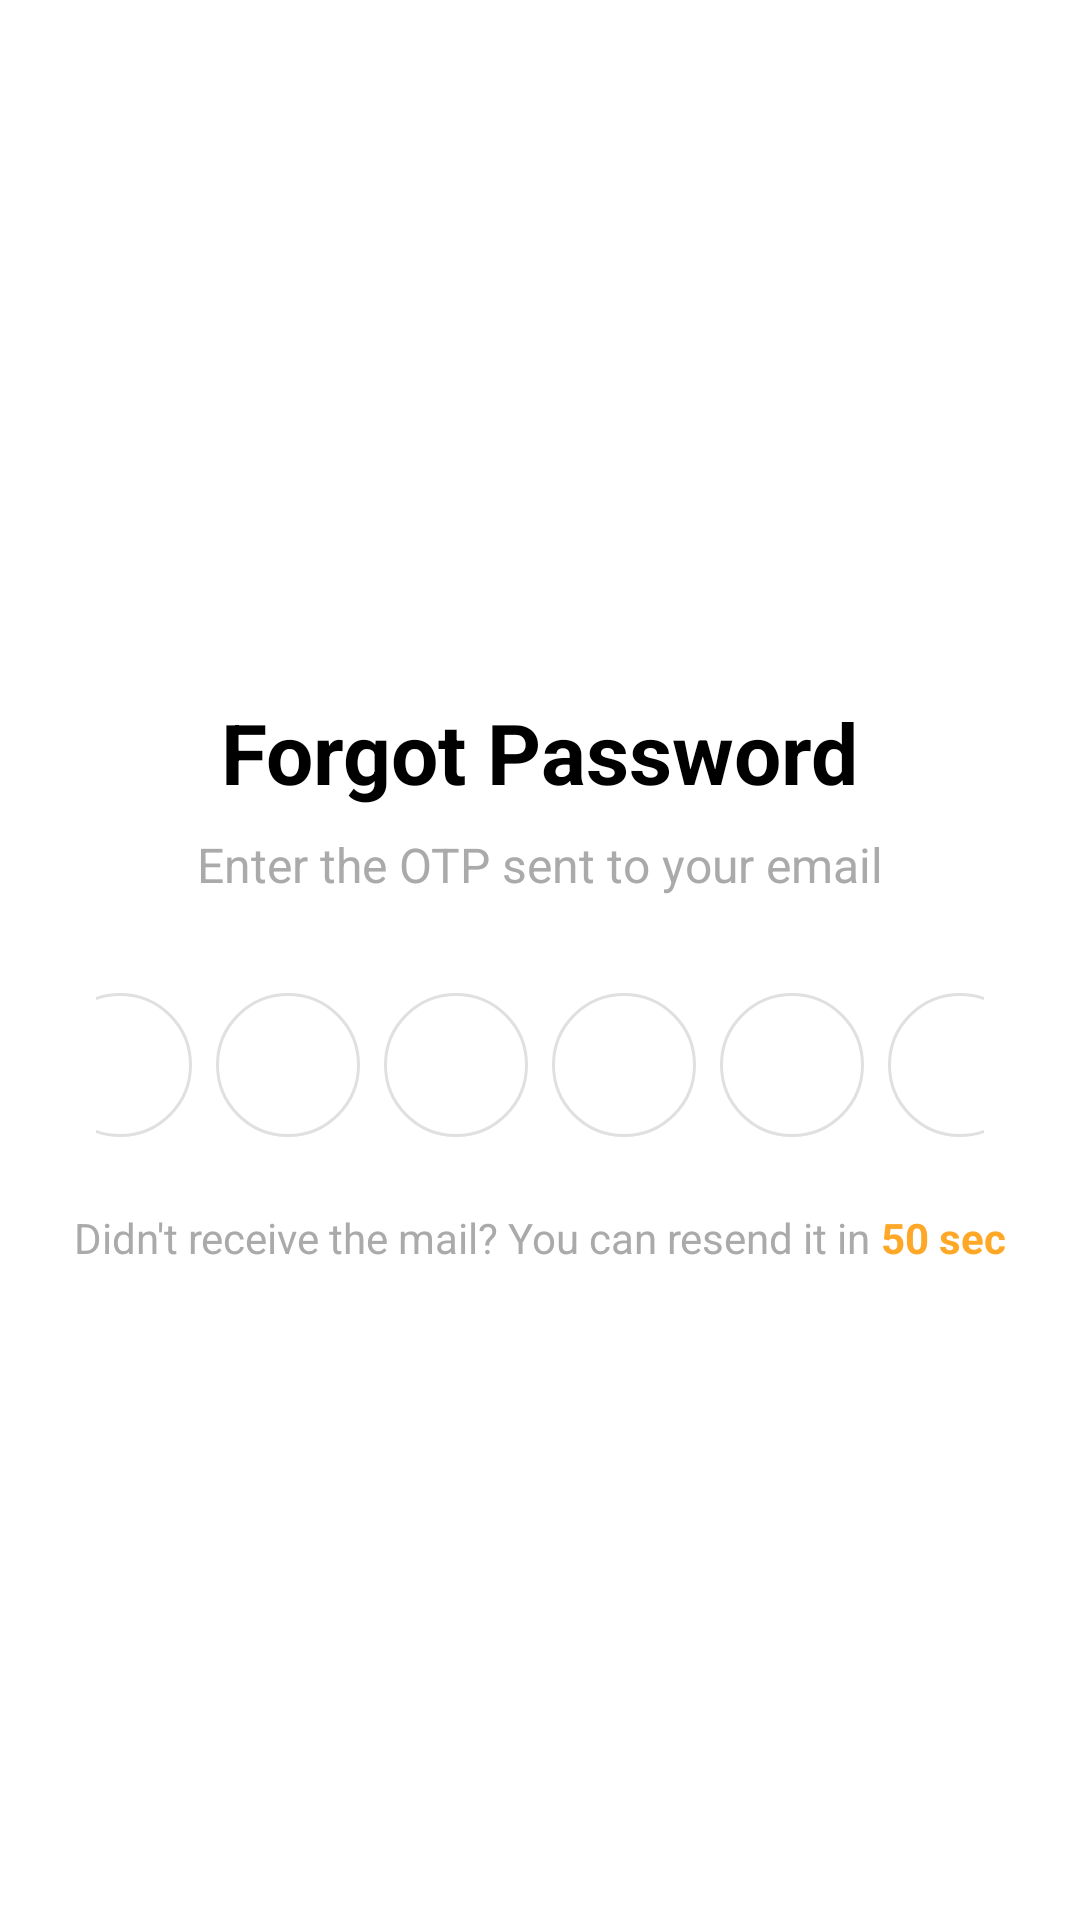

Produce the Android XML layout that renders to this screen, including the resource entries it uses.
<!-- AndroidManifest.xml: application theme Theme.NT118 -->
<!-- res/layout/activity_verify_otp.xml -->
<?xml version="1.0" encoding="utf-8"?>
<androidx.constraintlayout.widget.ConstraintLayout
    xmlns:android="http://schemas.android.com/apk/res/android"
    xmlns:app="http://schemas.android.com/apk/res-auto"
    xmlns:tools="http://schemas.android.com/tools"
    android:layout_width="match_parent"
    android:layout_height="match_parent"
    android:background="@android:color/white"
    tools:context=".VerifyOtpActivity">

    <ImageView
        android:id="@+id/logoImageView"
        android:layout_width="100dp"
        android:layout_height="100dp"
        android:layout_marginTop="100dp"
        android:contentDescription="Logo"
        android:src="@drawable/facecook_logo"
        app:layout_constraintEnd_toEndOf="parent"
        app:layout_constraintStart_toStartOf="parent"
        app:layout_constraintTop_toTopOf="parent" />

    <TextView
        android:id="@+id/titleTextView"
        android:layout_width="wrap_content"
        android:layout_height="wrap_content"
        android:layout_marginTop="32dp"
        android:text="Forgot Password"
        android:textColor="@android:color/black"
        android:textSize="28sp"
        android:textStyle="bold"
        app:layout_constraintEnd_toEndOf="parent"
        app:layout_constraintStart_toStartOf="parent"
        app:layout_constraintTop_toBottomOf="@+id/logoImageView" />

    <TextView
        android:id="@+id/subtitleTextView"
        android:layout_width="wrap_content"
        android:layout_height="wrap_content"
        android:layout_marginTop="8dp"
        android:text="Enter the OTP sent to your email"
        android:textColor="@android:color/darker_gray"
        android:textSize="16sp"
        app:layout_constraintEnd_toEndOf="parent"
        app:layout_constraintStart_toStartOf="parent"
        app:layout_constraintTop_toBottomOf="@+id/titleTextView" />

    <LinearLayout
        android:id="@+id/otpLayout"
        android:layout_width="0dp"
        android:layout_height="wrap_content"
        android:layout_marginStart="32dp"
        android:layout_marginTop="32dp"
        android:layout_marginEnd="32dp"
        android:gravity="center"
        android:orientation="horizontal"
        app:layout_constraintEnd_toEndOf="parent"
        app:layout_constraintStart_toStartOf="parent"
        app:layout_constraintTop_toBottomOf="@+id/subtitleTextView">

        <EditText
            android:id="@+id/otpBox1"
            style="@style/OtpBoxStyle"
            tools:text="7"/>

        <EditText
            android:id="@+id/otpBox2"
            style="@style/OtpBoxStyle"
            android:layout_marginStart="8dp"
            tools:text="7"/>

        <EditText
            android:id="@+id/otpBox3"
            style="@style/OtpBoxStyle"
            android:layout_marginStart="8dp"
            tools:text="3"/>

        <EditText
            android:id="@+id/otpBox4"
            style="@style/OtpBoxStyle"
            android:layout_marginStart="8dp"
            tools:text="9"/>

        <EditText
            android:id="@+id/otpBox5"
            style="@style/OtpBoxStyle"
            android:layout_marginStart="8dp"
            tools:text="1"/>

        <EditText
            android:id="@+id/otpBox6"
            style="@style/OtpBoxStyle"
            android:layout_marginStart="8dp"
            tools:text="6"/>

    </LinearLayout>

    <LinearLayout
        android:id="@+id/resendLayout"
        android:layout_width="wrap_content"
        android:layout_height="wrap_content"
        android:layout_marginTop="24dp"
        android:orientation="horizontal"
        app:layout_constraintEnd_toEndOf="parent"
        app:layout_constraintStart_toStartOf="parent"
        app:layout_constraintTop_toBottomOf="@+id/otpLayout">

        <TextView
            android:id="@+id/resendPrefixTextView"
            android:layout_width="wrap_content"
            android:layout_height="wrap_content"
            android:text="Didn't receive the mail? You can resend it in "
            android:textColor="@android:color/darker_gray"
            android:textSize="14sp" />

        <TextView
            android:id="@+id/resendTimerTextView"
            android:layout_width="wrap_content"
            android:layout_height="wrap_content"
            android:text="50 sec"
            android:textColor="@color/colorOrange"
            android:textSize="14sp"
            android:textStyle="bold" />
    </LinearLayout>


    <Button
        android:id="@+id/continueButton"
        android:layout_width="0dp"
        android:layout_height="56dp"
        android:layout_marginStart="32dp"
        android:layout_marginTop="32dp"
        android:layout_marginEnd="32dp"
        android:background="@drawable/button_orange_rounded"
        android:text="Continue"
        android:textAllCaps="false"
        android:textColor="@android:color/white"
        android:textSize="18sp"
        android:textStyle="bold"
        app:layout_constraintEnd_toEndOf="parent"
        app:layout_constraintStart_toStartOf="parent"
        app:layout_constraintTop_toBottomOf="@+id/resendLayout" />

</androidx.constraintlayout.widget.ConstraintLayout>
<!-- resources referenced by this layout -->
<resources>
  <color name="colorOrange">#FFA726</color>
  <style name="OtpBoxStyle">
          <item name="android:layout_width">48dp</item>
          <item name="android:layout_height">48dp</item>
          <item name="android:background">@drawable/otp_box_bg</item>
          <item name="android:inputType">number</item>
          <item name="android:maxLength">1</item>
          <item name="android:gravity">center</item>
          <item name="android:textColor">@android:color/black</item>
          <item name="android:textSize">18sp</item>
          <item name="android:textStyle">bold</item>
      </style>
  <style name="Theme.NT118" parent="Base.Theme.NT118" />
  <!-- drawable otp_box_bg (drawable) -->
  <?xml version="1.0" encoding="utf-8"?>
  <shape xmlns:android="http://schemas.android.com/apk/res/android"
      android:shape="oval"> <solid android:color="@android:color/white" />
      <stroke
          android:width="1dp"
          android:color="#E0E0E0" /> <size
          android:width="48dp"
          android:height="48dp" />
  </shape>
  <style name="Base.Theme.NT118" parent="Theme.Material3.DayNight.NoActionBar">
          
          
      </style>
</resources>
